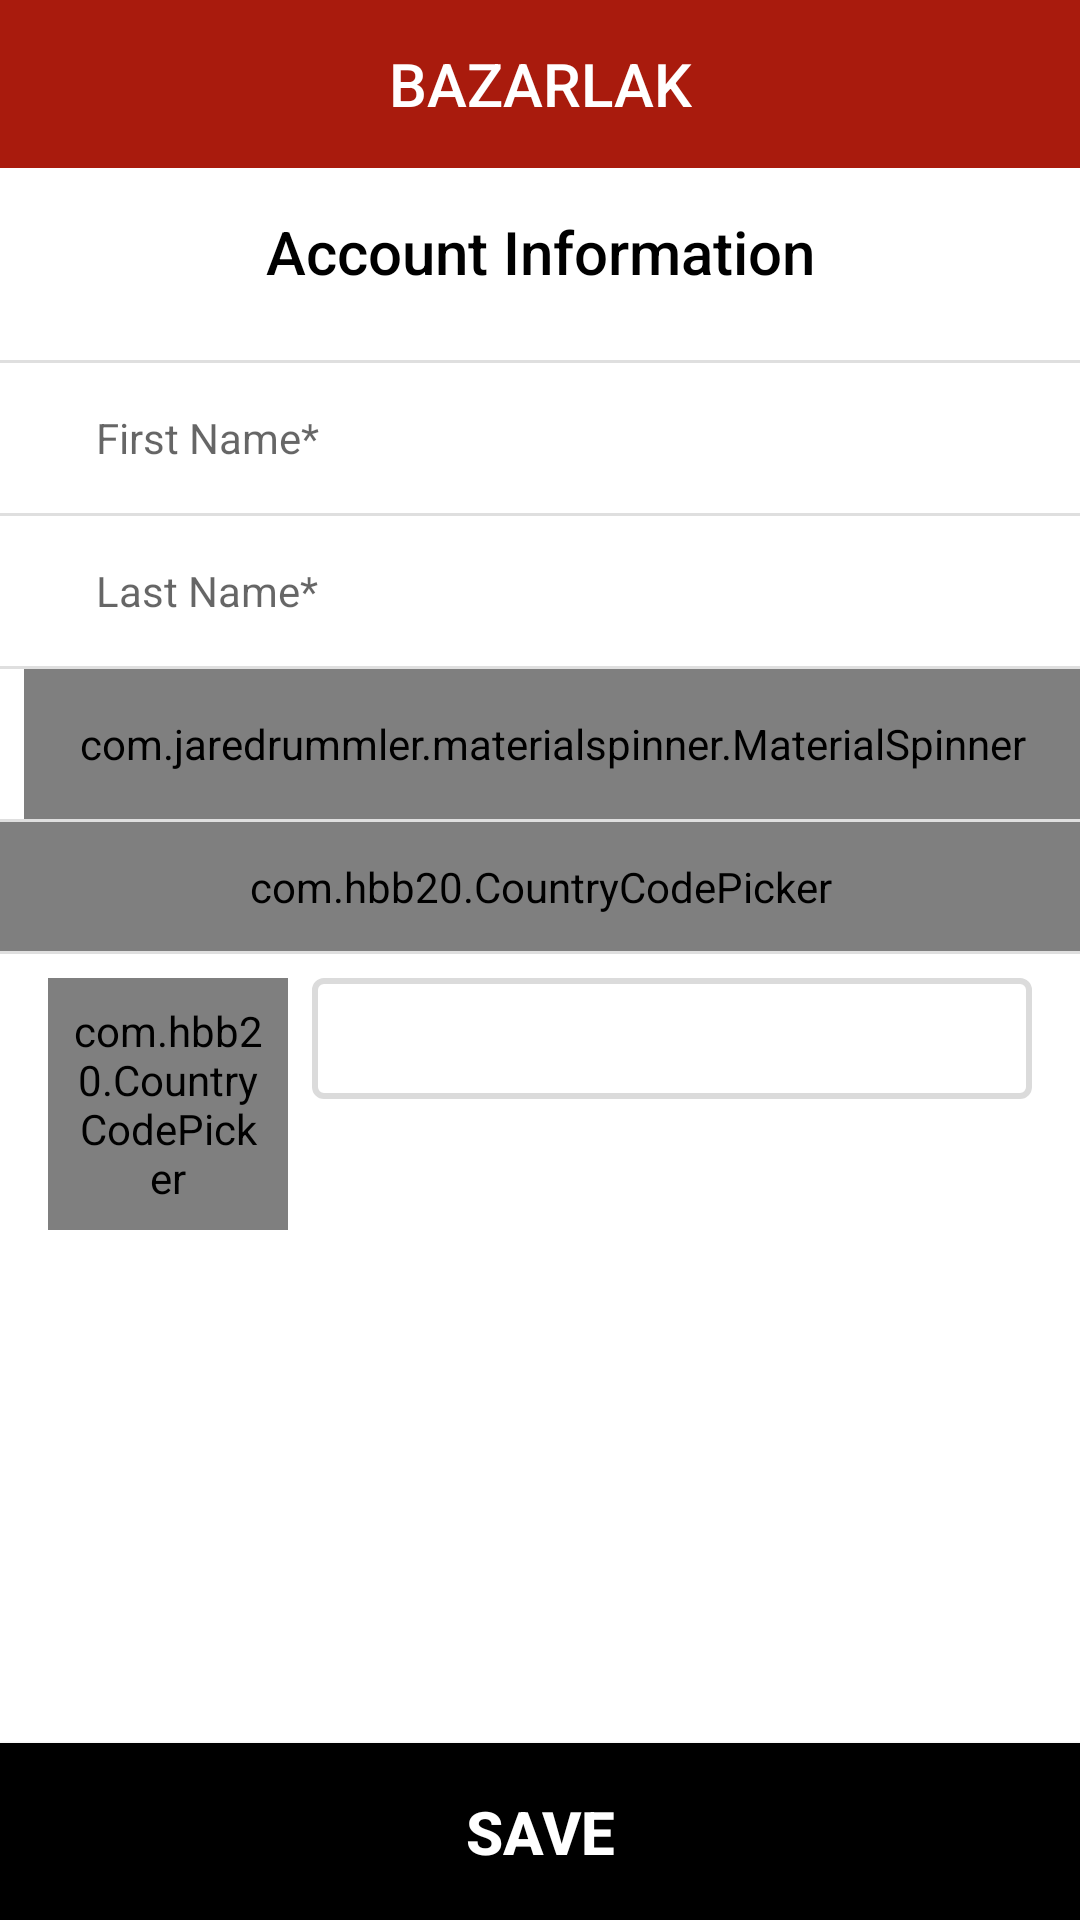

Reconstruct the res/layout file that produces this screen, plus the resources it refers to.
<!-- AndroidManifest.xml: application theme AppTheme -->
<!-- res/layout/fragment_account_info.xml -->
<android.support.constraint.ConstraintLayout xmlns:android="http://schemas.android.com/apk/res/android"
    xmlns:app="http://schemas.android.com/apk/res-auto"
    xmlns:tools="http://schemas.android.com/tools"
    android:layout_width="match_parent"
    android:layout_height="match_parent"
    android:background="@color/white"
    android:focusable="true"
    android:focusableInTouchMode="true"
    tools:context="uk.co.ribot.androidboilerplate.ui.profile.your_profile.AccountInfoFragment">

    <requestFocus />
    


    <include
        android:id="@+id/toolbar_"
        layout="@layout/toolbar_layout"
        android:layout_width="match_parent"
        android:layout_height="wrap_content"
        android:layout_alignParentTop="true"
        app:layout_constraintTop_toTopOf="parent" />

    <TextView
        android:id="@+id/activity_name_textView"
        style="@style/TextAppearance.AppCompat.Widget.ActionBar.Title"
        android:layout_width="match_parent"
        android:layout_height="?attr/actionBarSize"
        android:layout_below="@+id/toolbar_"
        android:layout_centerInParent="true"
        android:gravity="center"
        android:text="@string/account_info_label"
        android:textColor="@color/black"
        app:layout_constraintTop_toBottomOf="@+id/toolbar_" />

    <LinearLayout
        android:layout_width="match_parent"
        android:layout_height="wrap_content"
        android:layout_marginTop="8dp"
        android:orientation="vertical"
        android:scrollbars="vertical"
        app:layout_constraintTop_toBottomOf="@+id/activity_name_textView">

        <View
            android:layout_width="match_parent"
            android:layout_height="1dp"
            android:background="@color/gray" />

        <EditText
            android:id="@+id/fname_editText"
            android:layout_width="match_parent"
            android:layout_height="50dp"
            android:background="@android:color/transparent"
            android:hint="@string/fname_plus_label"
            android:inputType="text"
            android:paddingStart="@dimen/margin_profile"
            android:paddingTop="12dp"
            android:paddingEnd="@dimen/margin_profile"
            android:paddingBottom="12dp"
            android:textSize="14sp" />

        <View
            android:layout_width="match_parent"
            android:layout_height="1dp"
            android:background="@color/gray" />

        <EditText
            android:id="@+id/lname_editText"
            android:layout_width="match_parent"
            android:layout_height="50dp"
            android:background="@android:color/transparent"
            android:hint="@string/lname_plus_label"
            android:inputType="text"
            android:paddingStart="@dimen/margin_profile"
            android:paddingTop="12dp"
            android:paddingEnd="@dimen/margin_profile"
            android:paddingBottom="12dp"
            android:textSize="14sp" />

        <View
            android:layout_width="match_parent"
            android:layout_height="1dp"
            android:background="@color/gray" />

        <com.jaredrummler.materialspinner.MaterialSpinner
            android:id="@+id/gender_spinner"
            android:layout_width="match_parent"
            android:layout_height="50dp"
            android:layout_gravity="start"
            android:gravity="start"
            android:layout_marginStart="8dp"
            android:hint="@string/gender_label"
            app:ms_hide_arrow="false"
            app:ms_hint="@string/gender_label"
            app:ms_hint_color="@color/text_light_grey" />

        <View
            android:layout_width="match_parent"
            android:layout_height="1dp"
            android:background="@color/gray" />

        
        
        
        
        
        
        
        
        
        
        
        

        
        
        
        

        
        
        
        
        
        
        

        <com.hbb20.CountryCodePicker
            android:id="@+id/ccp"
            android:layout_width="match_parent"
            android:layout_height="wrap_content"
            android:paddingStart="@dimen/margin_profile"
            android:paddingTop="12dp"
            android:paddingEnd="@dimen/margin_profile"
            android:paddingBottom="12dp"
            app:ccp_defaultNameCode="SA"
            app:ccp_showPhoneCode="false"
            app:ccp_showFullName="true" />

        <View
            android:layout_width="match_parent"
            android:layout_height="1dp"
            android:background="@color/gray" />

        <LinearLayout
            android:layout_width="match_parent"
            android:layout_height="wrap_content"
            android:layout_marginStart="16dp"
            android:layout_marginTop="8dp"
            android:layout_marginEnd="16dp"
            android:orientation="horizontal"
            android:weightSum="1">

            <com.hbb20.CountryCodePicker
                android:id="@+id/code_picker"
                android:layout_width="0dp"
                android:layout_height="wrap_content"
                android:layout_weight=".25"
                android:background="@drawable/rec_shap"
                android:padding="8dp"
                android:layout_gravity="center"
                app:ccp_defaultNameCode="SA"
                app:ccp_showFlag="false"
                app:ccp_showNameCode="false"
                app:ccp_showFullName="false" />

            <Space
                android:layout_width="8dp"
                android:layout_height="0dp" />

            <EditText
                android:id="@+id/phone_edit"
                android:layout_width="0dp"
                android:layout_height="wrap_content"
                android:layout_weight=".75"
                android:background="@drawable/rec_shap"
                android:padding="8dp" />
        </LinearLayout>

    </LinearLayout>

    <Button
        android:id="@+id/btn_save"
        style="@style/blackButton"
        android:layout_width="match_parent"
        android:layout_height="wrap_content"
        android:text="@string/save_label"
        app:layout_constraintBottom_toBottomOf="parent"

        />

</android.support.constraint.ConstraintLayout>
<!-- res/layout/toolbar_layout.xml (included above) -->
<android.support.design.widget.AppBarLayout xmlns:android="http://schemas.android.com/apk/res/android"
    xmlns:app="http://schemas.android.com/apk/res-auto"
    android:id="@+id/appBarLayout"
    android:layout_width="match_parent"
    android:layout_height="wrap_content"
    app:elevation="0dp">

    <android.support.v7.widget.Toolbar
        android:id="@+id/toolbar1"
        android:layout_width="match_parent"
        android:layout_height="?attr/actionBarSize"
        android:background="@color/colorPrimary"
        android:theme="@style/ThemeOverlay.AppCompat.Dark.ActionBar"
        app:contentInsetEnd="0dp"
        app:contentInsetLeft="0dp"
        app:contentInsetRight="0dp"
        app:contentInsetStart="0dp"
        app:elevation="0dp"
        app:popupTheme="@style/AppTheme.PopupOverlay"
        app:theme="@style/ThemeOverlay.AppCompat">

        <TextView
            android:id="@+id/activity_name_textView"
            style="@style/TextAppearance.AppCompat.Widget.ActionBar.Title"
            android:layout_width="wrap_content"
            android:layout_height="wrap_content"
            android:layout_gravity="center"
            android:gravity="center"
            android:text="@string/app_name"
            android:textColor="@color/white" />
    </android.support.v7.widget.Toolbar>

</android.support.design.widget.AppBarLayout>
<!-- resources referenced by this layout -->
<resources>
  <color name="black">#000000</color>
  <color name="colorPrimary">#a91b0d</color>
  <color name="gray">#dfdfdf</color>
  <color name="text_light_grey">#999999</color>
  <color name="white">#FFFFFF</color>
  <dimen name="margin_profile">32dp</dimen>
  <!-- drawable rec_shap (drawable) -->
  <?xml version="1.0" encoding="utf-8"?>
  <shape xmlns:android="http://schemas.android.com/apk/res/android"
      android:shape="rectangle"
      >
      
      <solid android:color="@color/white"/>
      <stroke android:width="2dp" android:color="@color/placeholder_background" />
      <corners android:radius="3dp"/>
  </shape>
  <string name="account_info_label">Account Information</string>
  <string name="app_name">BAZARLAK</string>
  <string name="fname_plus_label">First Name*</string>
  <string name="gender_label">Gender</string>
  <string name="hint_country_plus">Country*</string>
  <string name="lname_plus_label">Last Name*</string>
  <string name="phone_label">Phone</string>
  <string name="save_label">Save</string>
  <style name="AppTheme.PopupOverlay" parent="ThemeOverlay.AppCompat.Light">
          <item name="android:elevation">0dp</item>
      </style>
  <style name="blackButton">
  
          <item name="android:textColor">@color/white</item>
          <item name="android:background">@color/black</item>
          <item name="android:textSize">20sp</item>
          <item name="android:textStyle">bold</item>
          <item name="android:padding">16dp</item>
      </style>
  <style name="AppTheme" parent="Theme.AppCompat.Light.DarkActionBar">
          <item name="colorPrimary">@color/colorPrimary</item>
          <item name="colorPrimaryDark">@color/colorPrimaryDark</item>
          <item name="colorAccent">@color/colorPrimaryDark</item>
          <item name="windowActionBar">false</item>
          <item name="windowNoTitle">true</item>
      </style>
  <color name="placeholder_background">#dbdbdb</color>
  <color name="colorPrimaryDark">#730000</color>
</resources>
